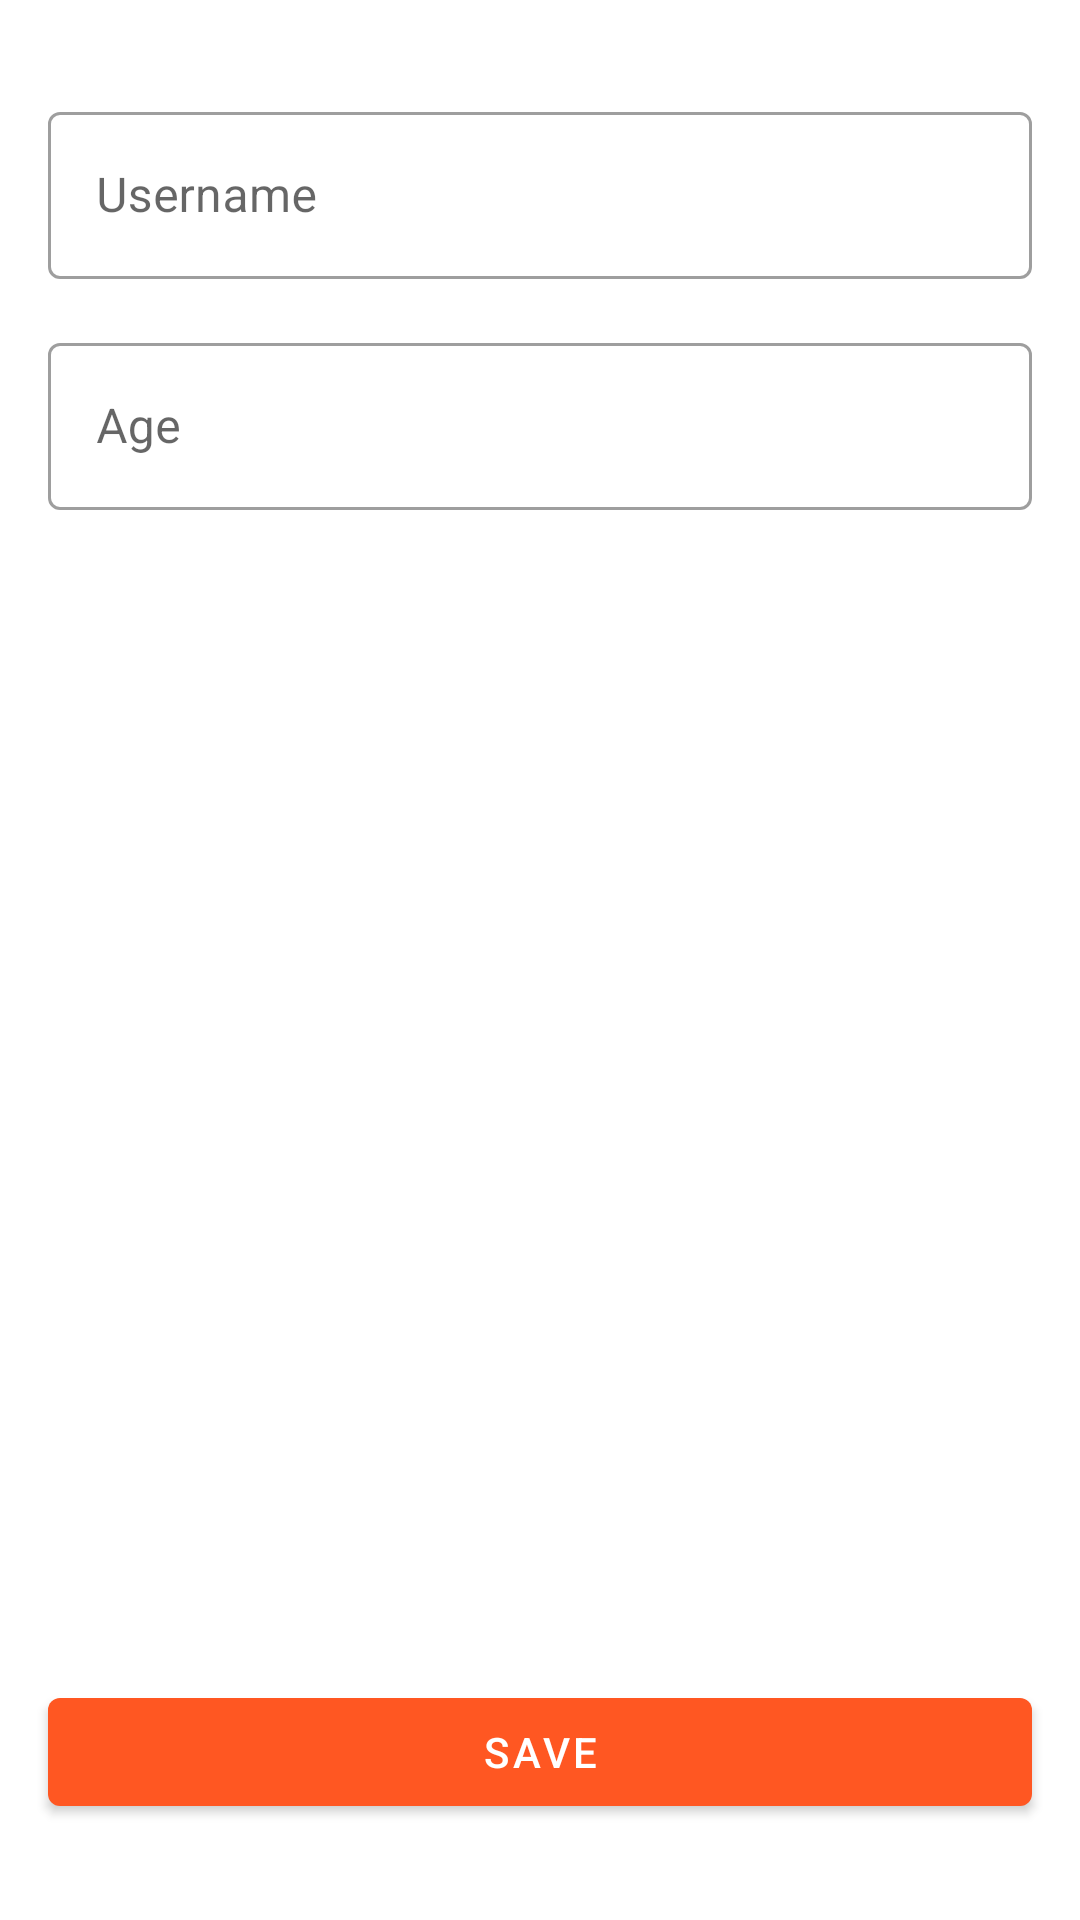

The Android layout XML behind this screen, and the referenced resources:
<!-- AndroidManifest.xml: application theme Theme.NavigationalComponents -->
<!-- res/layout/fragment_profile.xml -->
<?xml version="1.0" encoding="utf-8"?>
<androidx.constraintlayout.widget.ConstraintLayout xmlns:android="http://schemas.android.com/apk/res/android"
    xmlns:app="http://schemas.android.com/apk/res-auto"
    xmlns:tools="http://schemas.android.com/tools"
    android:layout_width="match_parent"
    android:layout_height="match_parent"
    tools:context=".fragments.FragmentProfile">

    <com.google.android.material.textfield.TextInputLayout
        android:id="@+id/lt_username_Profile"
        style="@style/Widget.MaterialComponents.TextInputLayout.OutlinedBox"
        android:layout_width="0dp"
        android:layout_height="wrap_content"
        android:layout_marginStart="16dp"
        android:layout_marginTop="32dp"
        android:layout_marginEnd="16dp"
        app:layout_constraintEnd_toEndOf="parent"
        app:layout_constraintStart_toStartOf="parent"
        app:layout_constraintTop_toTopOf="parent">

        <com.google.android.material.textfield.TextInputEditText
            android:id="@+id/et_username_Profile"
            android:layout_width="match_parent"
            android:layout_height="wrap_content"
            android:hint="@string/username"
            android:inputType="textPersonName" />

    </com.google.android.material.textfield.TextInputLayout>

    <com.google.android.material.textfield.TextInputLayout
        android:id="@+id/lt_age_Profile"
        style="@style/Widget.MaterialComponents.TextInputLayout.OutlinedBox"
        android:layout_width="0dp"
        android:layout_height="wrap_content"
        android:layout_marginStart="16dp"
        android:layout_marginTop="16dp"
        android:layout_marginEnd="16dp"
        app:layout_constraintEnd_toEndOf="parent"
        app:layout_constraintStart_toStartOf="parent"
        app:layout_constraintTop_toBottomOf="@+id/lt_username_Profile">

        <com.google.android.material.textfield.TextInputEditText
            android:id="@+id/et_age_Profile"
            android:layout_width="match_parent"
            android:layout_height="wrap_content"
            android:hint="@string/age"
            android:inputType="number" />

    </com.google.android.material.textfield.TextInputLayout>

    <com.google.android.material.button.MaterialButton
        android:id="@+id/btn_save_Profile"
        android:layout_width="0dp"
        android:layout_height="wrap_content"
        android:layout_marginStart="16dp"
        android:layout_marginEnd="16dp"
        android:layout_marginBottom="32dp"
        android:text="@string/save"
        app:layout_constraintBottom_toBottomOf="parent"
        app:layout_constraintEnd_toEndOf="parent"
        app:layout_constraintStart_toStartOf="parent" />

</androidx.constraintlayout.widget.ConstraintLayout>
<!-- resources referenced by this layout -->
<resources>
  <string name="age">Age</string>
  <string name="save">Save</string>
  <string name="username">Username</string>
  <style name="Theme.NavigationalComponents" parent="Theme.MaterialComponents.DayNight.NoActionBar">
          
          <item name="colorPrimary">@color/primary_500</item>
          <item name="colorPrimaryVariant">@color/purple_200</item>
          <item name="colorOnPrimary">@color/white</item>
          
          <item name="colorSecondary">@color/teal_200</item>
          <item name="colorSecondaryVariant">@color/teal_700</item>
          <item name="colorOnSecondary">@color/black</item>
          
          <item name="android:statusBarColor" tools:targetApi="l">?attr/colorPrimaryVariant</item>
          
      </style>
  <color name="primary_500">#FF5722</color>
  <color name="purple_200">#E64A19</color>
  <color name="white">#FFFFFFFF</color>
  <color name="teal_200">#FF03DAC5</color>
  <color name="teal_700">#FF018786</color>
  <color name="black">#FF000000</color>
</resources>
